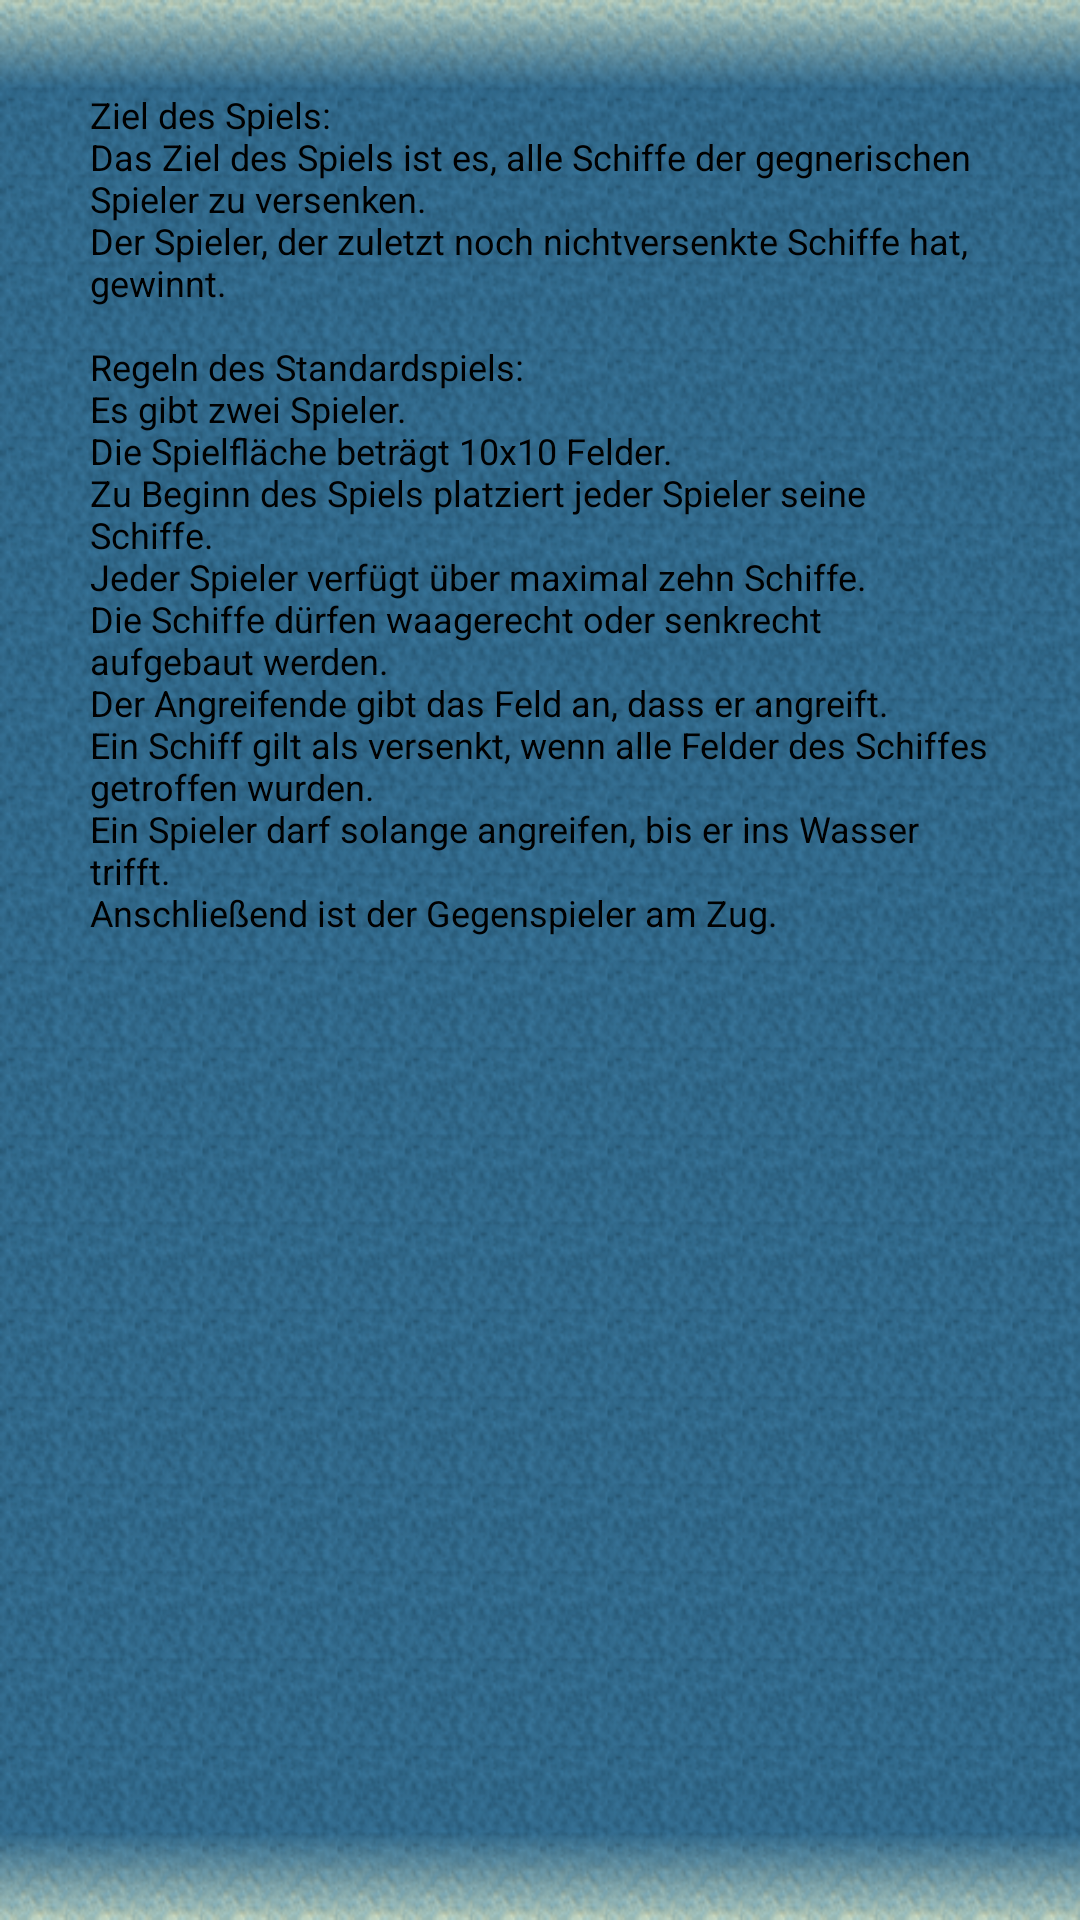

Here is an Android app screen rendered from its layout file. Give the layout XML and the strings, colors and styles it references.
<!-- AndroidManifest.xml: application theme GdxTheme -->
<!-- res/layout/activity_help.xml -->
<RelativeLayout xmlns:android="http://schemas.android.com/apk/res/android"
    xmlns:tools="http://schemas.android.com/tools"
    android:layout_width="match_parent"
    android:layout_height="match_parent"
    android:background="@drawable/schiffeversenken"
    android:paddingBottom="@dimen/activity_vertical_margin"
    android:paddingLeft="@dimen/activity_horizontal_margin"
    android:paddingRight="@dimen/activity_horizontal_margin"
    android:paddingTop="@dimen/activity_vertical_margin"
    tools:context="com.ma.schiffeversenken.android.view.Help" >

    <EditText
        android:id="@+id/editText1"
        android:layout_width="match_parent"
        android:layout_height="match_parent"
        android:layout_alignParentLeft="true"
        android:layout_alignParentTop="true"
        android:ems="10"
        android:inputType="textMultiLine|none"
        android:scrollbarAlwaysDrawVerticalTrack="false"
        android:clickable="false"
        android:cursorVisible="false"
        android:focusable="false"
        android:focusableInTouchMode="false"
        android:text="@string/help"
        android:textSize="12sp" >
        <requestFocus />
    </EditText>

</RelativeLayout>
<!-- resources referenced by this layout -->
<resources>
  <dimen name="activity_horizontal_margin">30.0dp</dimen>
  <dimen name="activity_vertical_margin">30.0dp</dimen>
  <!-- drawable schiffeversenken: png bitmap (drawable, 51807 bytes) -->
  <string name="help">Ziel des Spiels:\nDas Ziel des Spiels ist es, alle Schiffe der gegnerischen Spieler zu versenken.\nDer Spieler, der zuletzt noch nichtversenkte Schiffe hat, gewinnt.\n
  \nRegeln des Standardspiels:
  \nEs gibt zwei Spieler.\nDie Spielfläche beträgt 10x10 Felder.\nZu Beginn des Spiels platziert jeder Spieler seine Schiffe.\nJeder Spieler verfügt über maximal zehn Schiffe. 
  \nDie Schiffe dürfen waagerecht oder senkrecht aufgebaut werden.
  \nDer Angreifende gibt das Feld an, dass er angreift.\nEin Schiff gilt als versenkt, wenn alle Felder des Schiffes getroffen wurden.
  \nEin Spieler darf solange angreifen, bis er ins Wasser trifft.\nAnschließend ist der Gegenspieler am Zug.</string>
</resources>
